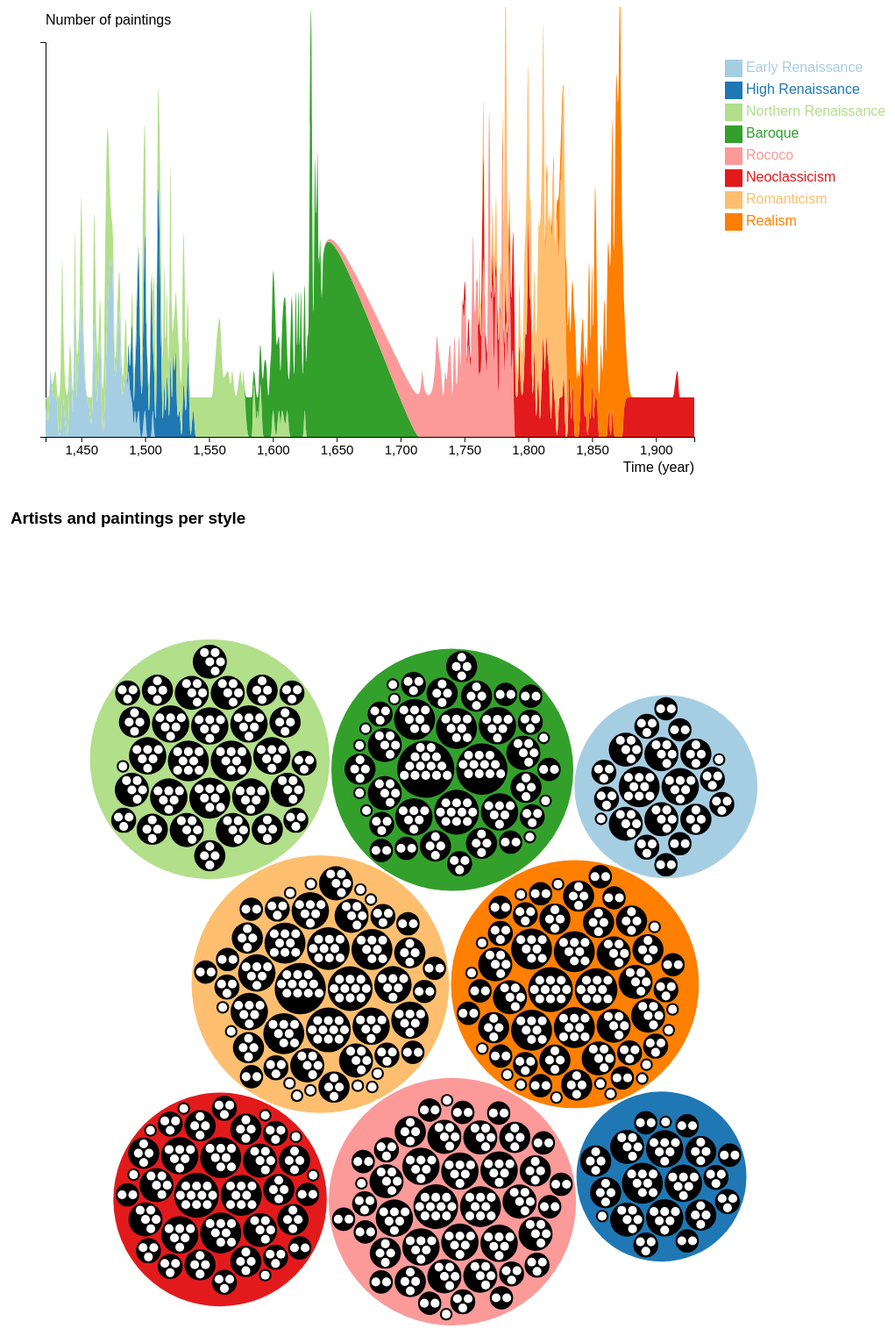
D3 v4 page, settled after 480 driven frames (8 s of simulated time); the page loaded 2 data file(s).



  // VISUALIZATION 1: STACKED AREA CHART
  // Inspiration from: https://www.d3-graph-gallery.com/graph/stackedarea_template.html

  // Set up the bounds of the visualization
  var margin = { top: 40, right: 400, bottom: 60, left: 60 };
  var width = 1200 - margin.right - margin.left;
  var height = 550 - margin.top - margin.bottom;

  // Set up the first SVG that gives us a canvas to draw on
  var svg_stacked = d3.select("#visualization_1").append("svg")
    .attr("width", width + margin.left + margin.right)
    .attr("height", height + margin.top + margin.bottom)
    .append("g")
    .attr("transform", "translate(" + margin.left + "," + margin.top + ")");

  d3.csv("data/categories_per_year_renaissance.csv", function(data) {
    // var keys = data.columns.slice(1)

    // Instead of grabbing the keys from the data, I add them in the correct
    // historical order.
    var keys = [
      "Early Renaissance",
      "High Renaissance",
      "Northern Renaissance",
      "Baroque",
      "Rococo",
      "Neoclassicism",
      "Romanticism",
      "Realism"
    ]

    // color palette
    var color = d3.scaleOrdinal()
      .domain(keys)
      .range(d3.schemePaired);

    // stack the data
    var stackedData = d3.stack()
      .keys(keys)
      (data)

    // Add X axis
    var x = d3.scaleLinear()
      .domain(d3.extent(data, function(d) { return d.year; }))
      .range([ 0, width ]);
    var xAxis = svg_stacked.append("g")
      .attr("transform", "translate(0," + height + ")")
      .call(d3.axisBottom(x))
      .selectAll("text")
      // .style("text-anchor", "end")
      .style("font-size", 15);

      // Add X axis label:
    svg_stacked.append("text")
        .attr("text-anchor", "end")
        .attr("x", width)
        .attr("y", height+40 )
        .text("Time (year)");

    // Add Y axis
    var y = d3.scaleLinear()
      // TODO: Make this not fixed.
      .domain([0, 10])
      .range([ height, 0 ]);
    svg_stacked.append("g")
      .call(d3.axisLeft(y).tickValues([]));

    svg_stacked.append("text")
      .attr("text-anchor", "end")
      .attr("x", 0)
      .attr("y", -20 )
      .text("Number of paintings")
      .attr("text-anchor", "start")

    var areaChart = svg_stacked.append('g')

    // Area generator
    var area = d3.area()
      .curve(d3.curveBasis)
      .x(function(d) { return x(d.data.year); })
      .y0(function(d) { return y(d[0]); })
      .y1(function(d) { return y(d[1]); })

    // Show the areas
    areaChart
      .selectAll("mylayers")
      .data(stackedData)
      .enter()
      .append("path")
        .attr("class", function(d) { return "myArea " + createClassName(d.key) })
        .style("fill", function(d) { return color(d.key); })
        .attr("d", area)

    // Select specific groups by hovering
    var highlight = function(d){
      // reduce opacity of all groups
      d3.selectAll(".myArea").style("opacity", .1)
      // expect the one that is hovered
      d3.select("." + createClassName(d)).style("opacity", 1)
    }
    // And when it is not hovered anymore
    var noHighlight = function(d){
      d3.selectAll(".myArea").style("opacity", 1)
    }

    // Add one dot in the legend for each name.
    var size = 20
    svg_stacked.selectAll("myrect")
      .data(keys)
      .enter()
      .append("rect")
        .attr("x", 775)
        .attr("y", function(d,i){ return 20 + i*(size+5)}) // 100 is where the first dot appears. 25 is the distance between dots
        .attr("width", size)
        .attr("height", size)
        .style("fill", function(d){ return color(d)})
        .on("mouseover", highlight)
        .on("mouseleave", noHighlight)

    // Add one dot in the legend for each name.
    svg_stacked.selectAll("mylabels")
      .data(keys)
      .enter()
      .append("text")
        .attr("x", 775 + size*1.2)
        .attr("y", function(d,i){ return 20 + i*(size+5) + (size/2)}) // 100 is where the first dot appears. 25 is the distance between dots
        .style("fill", function(d){ return color(d)})
        .text(function(d){ return d})
        .attr("text-anchor", "left")
        .style("alignment-baseline", "middle")
        .on("mouseover", highlight)
        .on("mouseleave", noHighlight)

  })

  // VISUALIZATION 2:
  // Zoomable circular packing
  var svg = d3.select("#visualization_2 svg"),
      defs = svg.append("defs")
      margin = 20,
      diameter = +svg.attr("width"),
      g = svg.append("g").attr("transform", "translate(" + diameter / 2 + "," + diameter / 2 + ")");

  var tooltip = d3.select("#visualization_2")
  	.append("div")
  	.style("position", "absolute")
  	.style("z-index", "10")
  	.style("visibility", "hidden")
    .style("background-color", "white")
    .style("border", "solid")
    .style("border-width", "1px")
    .style("border-radius", "5px")
    .style("padding", "5px")
    .style("position", "absolute")

  // Use the same color scale as in the first visualization
  var keys = [
    "Early Renaissance",
    "High Renaissance",
    "Northern Renaissance",
    "Baroque",
    "Rococo",
    "Neoclassicism",
    "Romanticism",
    "Realism"
  ]

  // color palette
  var category_color = d3.scaleOrdinal()
    .domain(keys)
    .range(d3.schemePaired);

  var pack = d3.pack()
      .size([diameter - margin, diameter - margin])
      .padding(3);

  d3.json("data/category_artist_data.json", function(error, root) {
    if (error) throw error;

    root = d3.hierarchy(root)
        .sum(function(d) { return d.size; })
        .sort(function(a, b) { return b.value - a.value; });

    var focus = root,
        nodes = pack(root).descendants(),
        view;

    var circle = g.selectAll("circle")
      .data(nodes)
      .enter().append("circle")
        .attr("class", function(d) { return d.parent ? d.children ? "node" : "node node--leaf" : "node node--root"; })
        .style("fill", function(d) { return d.depth == 1 ? category_color(d.data.name) : null; })
        .on("click", function(d) { if (focus !== d) zoom(d), d3.event.stopPropagation(); }) //;
        .on("mouseover", function(d){return tooltip.html(createTooltipText(d)).style("visibility", "visible");})
      	.on("mousemove", function(){return tooltip.style("top", (event.pageY-10)+"px").style("left",(event.pageX+10)+"px");})
      	.on("mouseout", function(){return tooltip.style("visibility", "hidden");});

    var text = g.selectAll("text")
      .data(nodes)
      .enter().append("text")
        .attr("class", "label")
        .style("fill-opacity", function(d) { return d.parent === root ? 1 : 0; })
        .style("display", "none")//function(d) { return d.parent === root ? "inline" : "none"; })
        .text(function(d) { return d.data.name; });

    var node = g.selectAll("circle, text");

    svg.on("click", function() { zoom(root); });

    zoomTo([root.x, root.y, root.r * 2 + margin]);

    function zoom(d) {
      var focus0 = focus; focus = d;

      var transition = d3.transition()
          .duration(d3.event.altKey ? 7500 : 1200)
          .tween("zoom", function(d) {
            var i = d3.interpolateZoom(view, [focus.x, focus.y, focus.r * 2 + margin]);
            return function(t) { zoomTo(i(t)); };
          });

      // transition.selectAll("text")
      //   .filter(function(d) { return d.parent === focus || this.style.display === "inline"; })
      //     .style("fill-opacity", function(d) { return d.parent === focus ? 1 : 0; })
      //     .on("start", function(d) { if (d.parent === focus) this.style.display = "inline"; })
      //     .on("end", function(d) { if (d.parent !== focus) this.style.display = "none"; });
    }

    function zoomTo(v) {
      var k = diameter / v[2]; view = v;
      node.attr("transform", function(d) { return "translate(" + (d.x - v[0]) * k + "," + (d.y - v[1]) * k + ")"; });
      circle.attr("r", function(d) { return d.r * k; });
    }
  });

// Function for creating stacked area class names
function createClassName(key) {
  return key.replace(/ /g, "_").toLowerCase();
}

// Function for creating circle chart tooltip texts
function createTooltipText(d) {
  // If at the painting level, return title / year / artist.
  if (d.data.type == "artist") {
    var category = d.parent.data.name
    return "<b> Artist: " + d.data.name + "</b>" + "</br>" + category
    // console.log(category);
  } else if (d.data.year) {
    var artist = d.parent.data.name
    var category = d.parent.parent.data.name
    return "<b> Painting: " + d.data.name + "</b>" + "</br>" + d.data.year + "</br>" + artist + "</br>" + category
  } else {
    // If a first/level category, return just the category name
    return d.data.name;
  }
}



### data: data/category_artist_data.json
{
 "name": "categories",
 "children": [
  {
   "name": "Northern Renaissance",
   "type": "category",
   "children": [
    "{... 3 keys}",
    "{... 3 keys}",
    "{... 3 keys}",
    "{... 3 keys}",
    "{... 3 keys}",
    "{... 3 keys}",
    "{... 3 keys}",
    "{... 3 keys}",
    "... 22 more items"
   ]
  },
  {
   "name": "Realism",
   "type": "category",
   "children": [
    "{... 3 keys}",
    "{... 3 keys}",
    "{... 3 keys}",
    "{... 3 keys}",
    "{... 3 keys}",
    "{... 3 keys}",
    "{... 3 keys}",
    "{... 3 keys}",
    "... 44 more items"
   ]
  },
  {
   "name": "Early Renaissance",
   "type": "category",
   "children": [
    "{... 3 keys}",
    "{... 3 keys}",
    "{... 3 keys}",
    "{... 3 keys}",
    "{... 3 keys}",
    "{... 3 keys}",
    "{... 3 keys}",
    "{... 3 keys}",
    "... 12 more items"
   ]
  },
  {
   "name": "Rococo",
   "type": "category",
   "children": [
    "{... 3 keys}",
    "{... 3 keys}",
    "{... 3 keys}",
    "{... 3 keys}",
    "{... 3 keys}",
    "{... 3 keys}",
    "{... 3 keys}",
    "{... 3 keys}",
    "... 33 more items"
   ]
  },
  {
   "name": "Neoclassicism",
   "type": "category",
   "children": [
    "{... 3 keys}",
    "{... 3 keys}",
    "{... 3 keys}",
    "{... 3 keys}",
    "{... 3 keys}",
    "{... 3 keys}",
    "{... 3 keys}",
    "{... 3 keys}",
    "... 27 more items"
   ]
  },
  {
   "name": "Baroque",
   "type": "category",
   "children": [
    "{... 3 keys}",
    "{... 3 keys}",
    "{... 3 keys}",
    "{... 3 keys}",
    "{... 3 keys}",
    "{... 3 keys}",
    "{... 3 keys}",
    "{... 3 keys}",
    "... 31 more items"
   ]
  },
  {
   "name": "High Renaissance",
   "type": "category",
   "children": [
    "{... 3 keys}",
    "{... 3 keys}",
    "{... 3 keys}",
    "{... 3 keys}",
    "{... 3 keys}",
    "{... 3 keys}",
    "{... 3 keys}",
    "{... 3 keys}",
    "... 11 more items"
   ]
  },
  {
   "name": "Romanticism",
   "type": "category",
   "children": [
    "{... 3 keys}",
    "{... 3 keys}",
    "{... 3 keys}",
    "{... 3 keys}",
    "{... 3 keys}",
    "{... 3 keys}",
    "{... 3 keys}",
    "{... 3 keys}",
    "... 38 more items"
   ]
  }
 ]
}

### data: data/categories_per_year_renaissance.csv
year, High Renaissance, Neoclassicism, Romanticism, Early Renaissance, Rococo, Baroque, Realism, Northern Renaissance
1422, 0, 0, 0, 1, 0, 0, 0, 0
1424, 0, 0, 0, 0, 0, 0, 0, 1
1425, 0, 0, 0, 1, 0, 0, 0, 0
1426, 0, 0, 0, 2, 0, 0, 0, 0
1427, 0, 0, 0, 1, 0, 0, 0, 0
1430, 0, 0, 0, 1, 0, 0, 0, 1
1431, 0, 0, 0, 1, 0, 0, 0, 0
1432, 0, 0, 0, 0, 0, 0, 0, 1
1434, 0, 0, 0, 0, 0, 0, 0, 1
1435, 0, 0, 0, 1, 0, 0, 0, 5
1436, 0, 0, 0, 1, 0, 0, 0, 1
1438, 0, 0, 0, 0, 0, 0, 0, 1
1440, 0, 0, 0, 0, 0, 0, 0, 1
1441, 0, 0, 0, 2, 0, 0, 0, 1
1443, 0, 0, 0, 1, 0, 0, 0, 0
1444, 0, 0, 0, 0, 0, 0, 0, 1
1445, 0, 0, 0, 5, 0, 0, 0, 2
1446, 0, 0, 0, 0, 0, 0, 0, 2
1447, 0, 0, 0, 2, 0, 0, 0, 0
1449, 0, 0, 0, 2, 0, 0, 0, 1
1450, 0, 0, 0, 5, 0, 0, 0, 3
1452, 0, 0, 0, 1, 0, 0, 0, 0
1456, 0, 0, 0, 1, 0, 0, 0, 0
1458, 0, 0, 0, 0, 0, 0, 0, 1
1459, 0, 0, 0, 1, 0, 0, 0, 0
1460, 0, 0, 0, 4, 0, 0, 0, 4
1462, 0, 0, 0, 0, 0, 0, 0, 1
1464, 0, 0, 0, 2, 0, 0, 0, 1
1465, 0, 0, 0, 3, 0, 0, 0, 1
1466, 0, 0, 0, 0, 0, 0, 0, 1
1468, 0, 0, 0, 0, 0, 0, 0, 1
1470, 0, 0, 0, 3, 0, 0, 0, 7
1473, 0, 0, 0, 5, 0, 0, 0, 0
1475, 0, 0, 0, 4, 0, 0, 0, 2
1476, 0, 0, 0, 1, 0, 0, 0, 0
1478, 0, 0, 0, 2, 0, 0, 0, 1
1480, 0, 0, 0, 4, 0, 0, 0, 1
1481, 0, 0, 0, 1, 0, 0, 0, 1
1483, 0, 0, 0, 1, 0, 0, 0, 0
1485, 0, 0, 0, 2, 0, 0, 0, 2
1486, 0, 0, 0, 1, 0, 0, 0, 0
1487, 1, 0, 0, 2, 0, 0, 0, 0
1488, 0, 0, 0, 1, 0, 0, 0, 0
1490, 3, 0, 0, 1, 0, 0, 0, 1
1491, 0, 0, 0, 0, 0, 0, 0, 1
1492, 1, 0, 0, 1, 0, 0, 0, 0
1493, 2, 0, 0, 0, 0, 0, 0, 1
1495, 5, 0, 0, 1, 0, 0, 0, 0
1496, 2, 0, 0, 0, 0, 0, 0, 0
1497, 1, 0, 0, 0, 0, 0, 0, 0
1498, 1, 0, 0, 0, 0, 0, 0, 4
1500, 6, 0, 0, 1, 0, 0, 0, 3
1501, 2, 0, 0, 0, 0, 0, 0, 0
1502, 2, 0, 0, 0, 0, 0, 0, 0
1503, 0, 0, 0, 0, 0, 0, 0, 1
1504, 2, 0, 0, 0, 0, 0, 0, 0
1505, 5, 0, 0, 0, 0, 0, 0, 0
1506, 1, 0, 0, 1, 0, 0, 0, 1
1507, 2, 0, 0, 0, 0, 0, 0, 3
1508, 0, 0, 0, 0, 0, 0, 0, 1
... 254 more rows